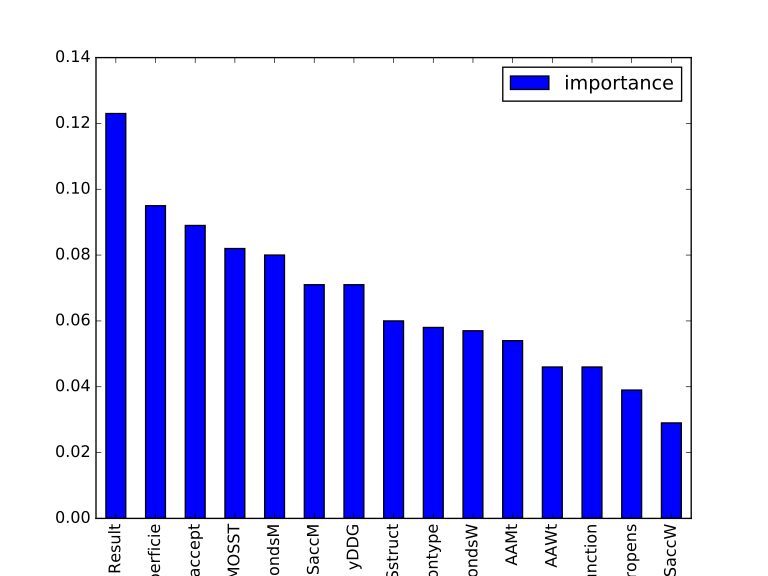

Data behind this chart, as committed beside it:
feature, importance
Result, 0.123
SectorSuperficie, 0.095
Positionaccept, 0.089
MOSST, 0.082
ShbondsM, 0.08
SaccM, 0.071
yDDG, 0.071
Sstruct, 0.06
Positiontype, 0.058
ShbondsW, 0.057
AAMt, 0.054
AAWt, 0.046
Functionalrelevancefunction, 0.046
ProteinPropens, 0.039
SaccW, 0.029
